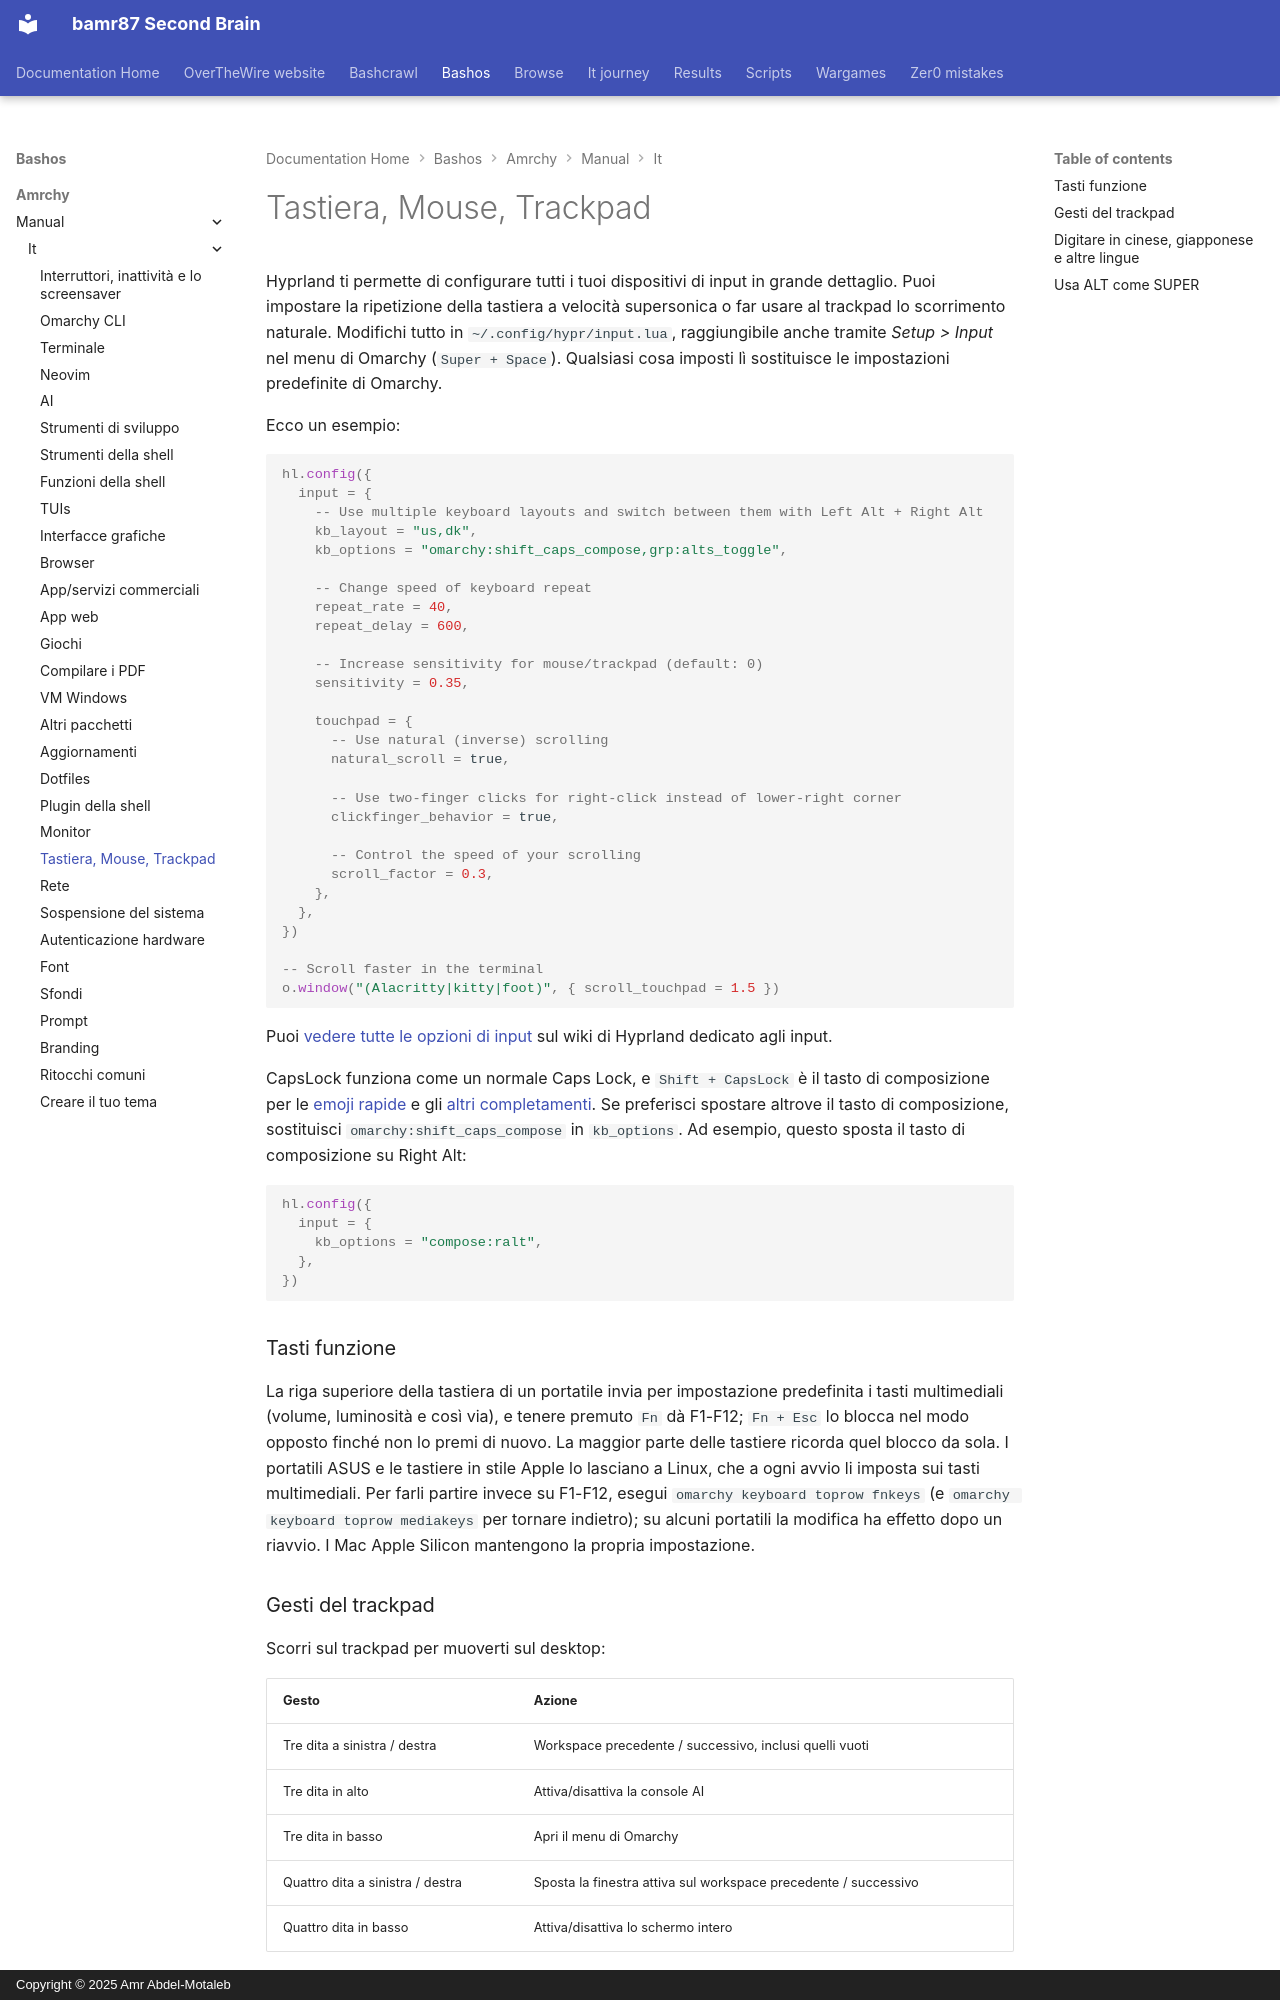

repository: bamr87/README · page: bashos/amrchy/manual/it/34-keyboard-mouse-trackpad/index.html · generator: mkdocs · copyright: Copyright © 2025 Amr Abdel-Motaleb

---
source_file: amrchy/manual/it/34-keyboard-mouse-trackpad.md
source_repo: bamr87/bashos
source_url: https://github.com/bamr87/bashos/blob/main/amrchy/manual/it/34-keyboard-mouse-trackpad.md
title: Tastiera, Mouse, Trackpad
---
# Tastiera, Mouse, Trackpad

Hyprland ti permette di configurare tutti i tuoi dispositivi di input in grande dettaglio. Puoi impostare la ripetizione della tastiera a velocità supersonica o far usare al trackpad lo scorrimento naturale. Modifichi tutto in `~/.config/hypr/input.lua`, raggiungibile anche tramite _Setup > Input_ nel menu di Omarchy (`Super + Space`). Qualsiasi cosa imposti lì sostituisce le impostazioni predefinite di Omarchy.

Ecco un esempio:

```lua
hl.config({
  input = {
    -- Use multiple keyboard layouts and switch between them with Left Alt + Right Alt
    kb_layout = "us,dk",
    kb_options = "omarchy:shift_caps_compose,grp:alts_toggle",

    -- Change speed of keyboard repeat
    repeat_rate = 40,
    repeat_delay = 600,

    -- Increase sensitivity for mouse/trackpad (default: 0)
    sensitivity = 0.35,

    touchpad = {
      -- Use natural (inverse) scrolling
      natural_scroll = true,

      -- Use two-finger clicks for right-click instead of lower-right corner
      clickfinger_behavior = true,

      -- Control the speed of your scrolling
      scroll_factor = 0.3,
    },
  },
})

-- Scroll faster in the terminal
o.window("(Alacritty|kitty|foot)", { scroll_touchpad = 1.5 })
```

Puoi [vedere tutte le opzioni di input](https://wiki.hypr.land/Configuring/Basics/Variables/#input) sul wiki di Hyprland dedicato agli input.

CapsLock funziona come un normale Caps Lock, e `Shift + CapsLock` è il tasto di composizione per le [emoji rapide](07-hotkeys.md#quick-emojis) e gli [altri completamenti](07-hotkeys.md#quick-completions). Se preferisci spostare altrove il tasto di composizione, sostituisci `omarchy:shift_caps_compose` in `kb_options`. Ad esempio, questo sposta il tasto di composizione su Right Alt:

```lua
hl.config({
  input = {
    kb_options = "compose:ralt",
  },
})
```

### Tasti funzione

La riga superiore della tastiera di un portatile invia per impostazione predefinita i tasti multimediali (volume, luminosità e così via), e tenere premuto `Fn` dà F1-F12; `Fn + Esc` lo blocca nel modo opposto finché non lo premi di nuovo. La maggior parte delle tastiere ricorda quel blocco da sola. I portatili ASUS e le tastiere in stile Apple lo lasciano a Linux, che a ogni avvio li imposta sui tasti multimediali. Per farli partire invece su F1-F12, esegui `omarchy keyboard toprow fnkeys` (e `omarchy keyboard toprow mediakeys` per tornare indietro); su alcuni portatili la modifica ha effetto dopo un riavvio. I Mac Apple Silicon mantengono la propria impostazione.

### Gesti del trackpad

Scorri sul trackpad per muoverti sul desktop:

| Gesto | Azione |
| --- | --- |
| Tre dita a sinistra / destra | Workspace precedente / successivo, inclusi quelli vuoti |
| Tre dita in alto | Attiva/disattiva la console AI |
| Tre dita in basso | Apri il menu di Omarchy |
| Quattro dita a sinistra / destra | Sposta la finestra attiva sul workspace precedente / successivo |
| Quattro dita in basso | Attiva/disattiva lo schermo intero |

Per modificarne uno, annullalo in `~/.config/hypr/input.lua` prima di aggiungere il tuo [gesto del touchpad](https://wiki.hypr.land/Configuring/Advanced-and-Cool/Gestures/), poiché Hyprland non accetta due gesti con le stesse dita e direzione:

```lua
hl.gesture({ fingers = 3, direction = "up", action = "unset" })
hl.gesture({ fingers = 3, direction = "up", action = "fullscreen" })
```

Per disattivare tutti i gesti di Omarchy, imposta `omarchy_default_gestures = false` vicino all'inizio di `~/.config/hypr/hyprland.lua`, prima che vengano caricate le impostazioni predefinite di Omarchy.

Sui portatili Dell XPS con touchpad aptico, puoi anche impostare la forza del clic su bassa, media o alta in _Trigger > Hardware > Touchpad Haptics_.
